Run: headless pygame with SDL's dummy video driver; simulated clock (each Clock.tick advances the game by its frame time, no real sleeping); random seed 0; keys injected as events and as key.get_pressed() state; no mouse input.
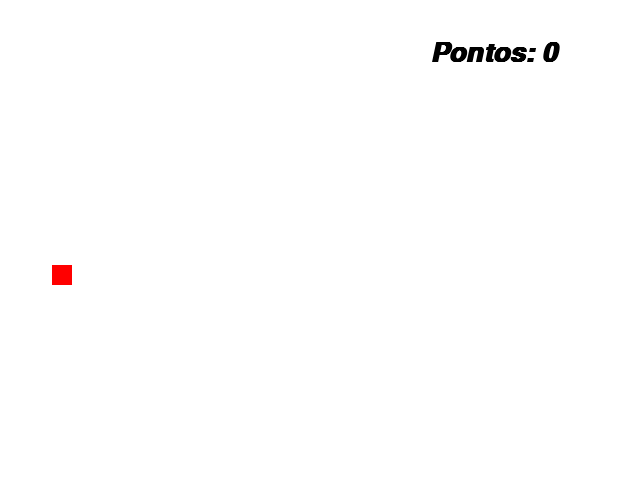
Frame 1 of 4 · flips 1–60 · no input
Frame 2 of 4 · flips 61–180 · tapped SPACE, RETURN · held RIGHT (→), D · screen unchanged from frame 1, image omitted
Frame 3 of 4 · flips 181–300 · held DOWN (↓), S · screen unchanged from frame 2, image omitted
Frame 4 of 4 · flips 301–420 · held LEFT (←), A, UP (↑), W · screen unchanged from frame 3, image omitted

The pygame program that drew these frames:

import pygame
from pygame.locals import *
from sys import exit
from random import randint

pygame.init()

largura = 640
altura = 480

x_cobra = largura//2
y_cobra = altura//2

x_maca = randint(40, 60)
y_maca = randint(50, 430)

velocidade = 10
x_controle = 20
y_controle = 0

fonte = pygame.font.SysFont('arial', 40, True, True)

pontos = 0

tela = pygame.display.set_mode((largura, altura))
pygame.display.set_caption('jogo')
relogio = pygame.time.Clock()

lista_cobra = []

comprimento_inicial = 5

def aumenta_cobra(lista_cobra):
    for XeY in lista_cobra:
        pygame.draw.rect(tela, (0, 255, 0), (XeY[0], XeY[1], 20, 20))

while True:
    relogio.tick(30)
    tela.fill((255, 255, 255))

    mensagem = f'Pontos: {pontos}'
    texto_formatado = fonte.render(mensagem, True, (0, 0, 0))

    for event in pygame.event.get():
        if event.type == QUIT:
            pygame.quit()
            exit()

        if event.type == KEYDOWN:
            if event.key == K_a:
                if x_controle == velocidade:
                    pass
                else:
                    x_controle = -velocidade
                    y_controle = 0
            if event.key == K_d:
                if x_controle == -velocidade:
                    pass
                else:
                    x_controle = velocidade
                    y_controle = 0
            if event.key == K_w:
                if y_controle == velocidade:
                    pass
                else:
                    x_controle = 0
                    y_controle = -velocidade
            if event.key == K_s:
                if y_controle == -velocidade:
                    pass
                else:
                    x_controle = 0
                    y_controle = velocidade
    
    x_cobra += x_controle
    y_cobra += y_controle

    '''
    chave = pygame.key.get_pressed()
    if chave[K_a]:
        x_cobra -= 20
    if chave[K_d]:
        x_cobra += 20
    if chave[K_w]:
        y_cobra -= 20
    if chave[K_s]:
        y_cobra += 20'''
    
    cobra = pygame.draw.rect(tela, (0, 255, 0), (x_cobra, y_cobra, 20, 20))
    maca = pygame.draw.rect(tela, (255, 0, 0), (x_maca, y_maca, 20, 20))

    if cobra.colliderect(maca):
        x_maca = randint(40, 600)
        y_maca = randint(50, 430)
        pontos += 1
        comprimento_inicial += 1
    
    lista_cabeca = []
    lista_cabeca.append(x_cobra)
    lista_cabeca.append(y_cobra)

    lista_cobra.append(lista_cabeca)

    if len(lista_cobra) > comprimento_inicial:
        del lista_cobra[0]

    aumenta_cobra(lista_cobra)

    tela.blit(texto_formatado, (430, 40))
    
    pygame.display.update()
